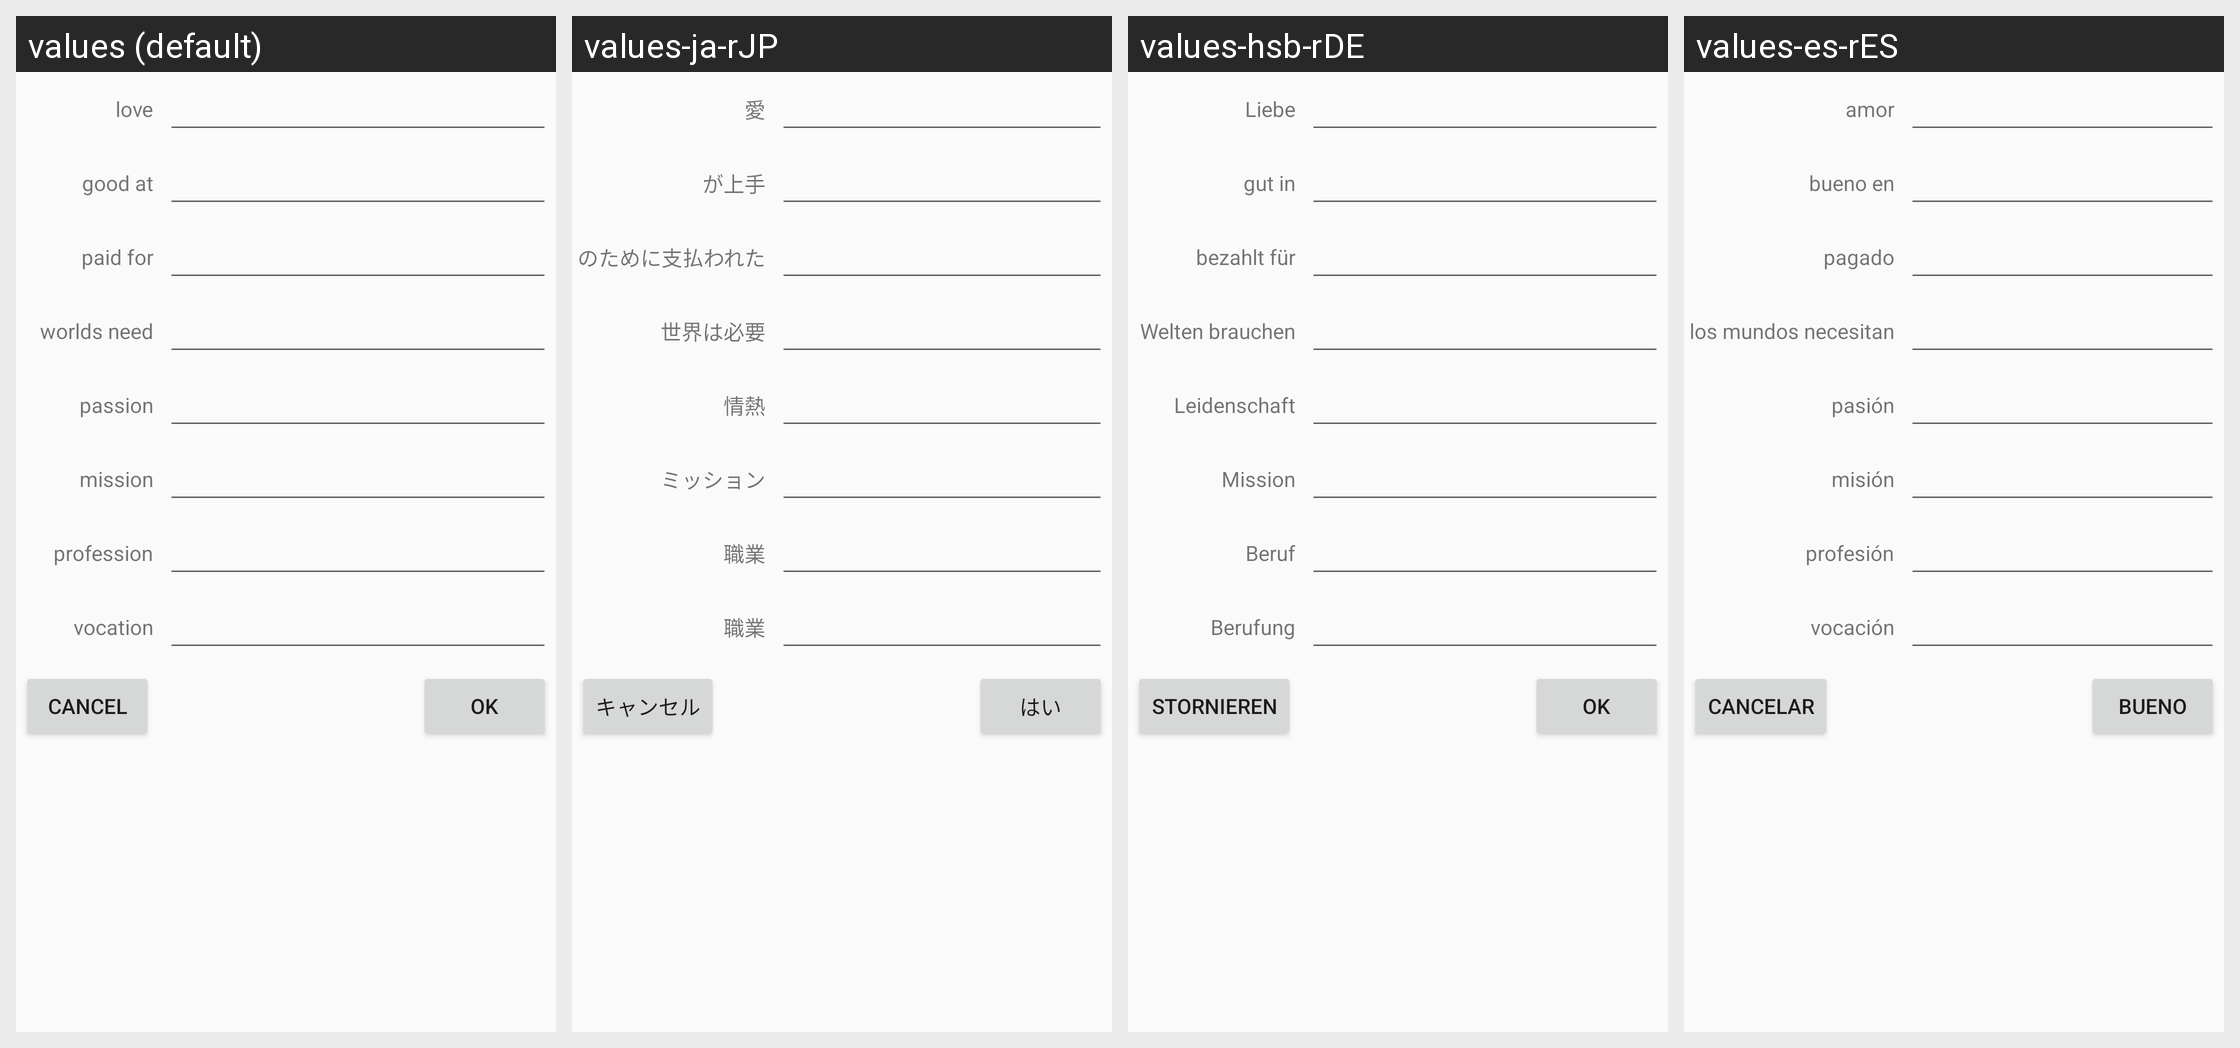

For this localized Android screen grid, give each drawn string resource with its value in every locale shown.
Android screen res/layout/fragment_text.xml rendered under 4 locales, left to right: values (default), values-ja-rJP, values-hsb-rDE, values-es-rES. Device: Nexus 5 (rendered at 1080×1920; each locale shown at half size, 540×960, under a caption strip naming it); theme AppTheme.
Other locales in the repository, not shown: values-pt-rBR.
Strings drawn on this screen, with the default value and each locale's value (text and hints the layout hard-codes appear in the picture but are not listed):

love
  values: love
  values-ja-rJP: 愛
  values-hsb-rDE: Liebe
  values-es-rES: amor

good
  values: good at
  values-ja-rJP: が上手
  values-hsb-rDE: gut in
  values-es-rES: bueno en

paid
  values: paid for
  values-ja-rJP: のために支払われた
  values-hsb-rDE: bezahlt für
  values-es-rES: pagado

what
  values: worlds need
  values-ja-rJP: 世界は必要
  values-hsb-rDE: Welten brauchen
  values-es-rES: los mundos necesitan

passion
  values: passion
  values-ja-rJP: 情熱
  values-hsb-rDE: Leidenschaft
  values-es-rES: pasión

mission
  values: mission
  values-ja-rJP: ミッション
  values-hsb-rDE: Mission
  values-es-rES: misión

profession
  values: profession
  values-ja-rJP: 職業
  values-hsb-rDE: Beruf
  values-es-rES: profesión

vocation
  values: vocation
  values-ja-rJP: 職業
  values-hsb-rDE: Berufung
  values-es-rES: vocación

cancel
  values: Cancel
  values-ja-rJP: キャンセル
  values-hsb-rDE: Stornieren
  values-es-rES: Cancelar

ok
  values: Ok
  values-ja-rJP: はい
  values-hsb-rDE: Ok
  values-es-rES: Bueno
